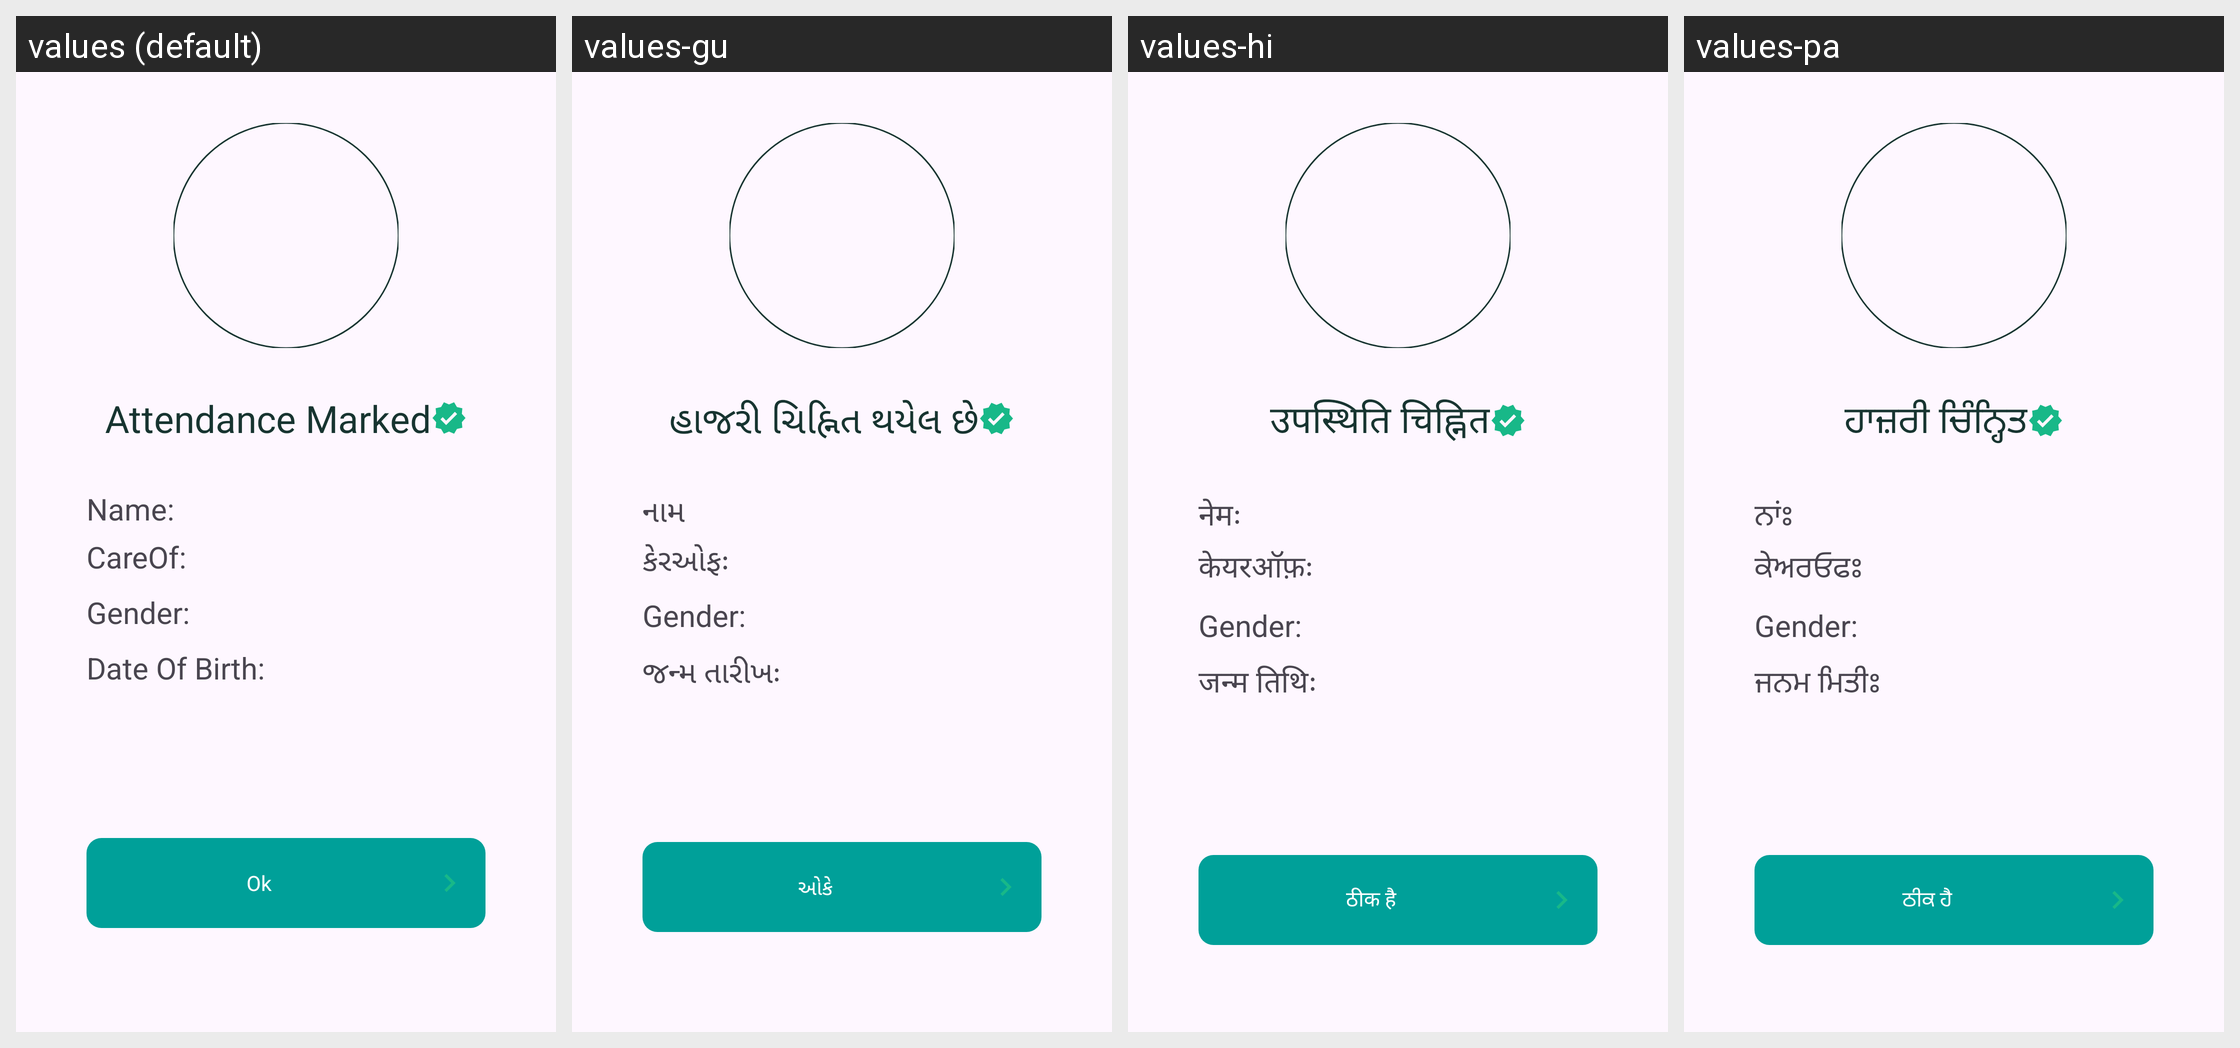

Locale-by-locale string values for the Android screen shown in this grid:
Android screen res/layout/bottom_sheet_layout.xml rendered under 4 locales, left to right: values (default), values-gu, values-hi, values-pa. Device: Nexus 5 (rendered at 1080×1920; each locale shown at half size, 540×960, under a caption strip naming it); theme Base.Theme.RsetiApp.
Other locales in the repository, not shown: values-as, values-bn, values-en, values-eng, values-kn, values-ml, values-mr, values-or, values-ta, values-te, values-ur.
Strings drawn on this screen, with the default value and each locale's value (text and hints the layout hard-codes, and strings that could not be matched under every locale, appear in the picture but are not listed):

attendance_marked
  values: Attendance Marked
  values-gu: હાજરી ચિહ્નિત થયેલ છે
  values-hi: उपस्थिति चिह्नित
  values-pa: ਹਾਜ਼ਰੀ ਚਿੰਨ੍ਹਿਤ

name1
  values: Name:
  values-gu: નામ
  values-hi: नेमः
  values-pa: ਨਾਂਃ

careof
  values: CareOf:
  values-gu: કેરઓફઃ
  values-hi: केयरऑफ़ः
  values-pa: ਕੇਅਰਓਫਃ

date_of_birth
  values: Date Of Birth:
  values-gu: જન્મ તારીખઃ
  values-hi: जन्म तिथिः
  values-pa: ਜਨਮ ਮਿਤੀਃ

ok
  values: Ok
  values-gu: ઓકે
  values-hi: ठीक है
  values-pa: ਠੀਕ ਹੈ
